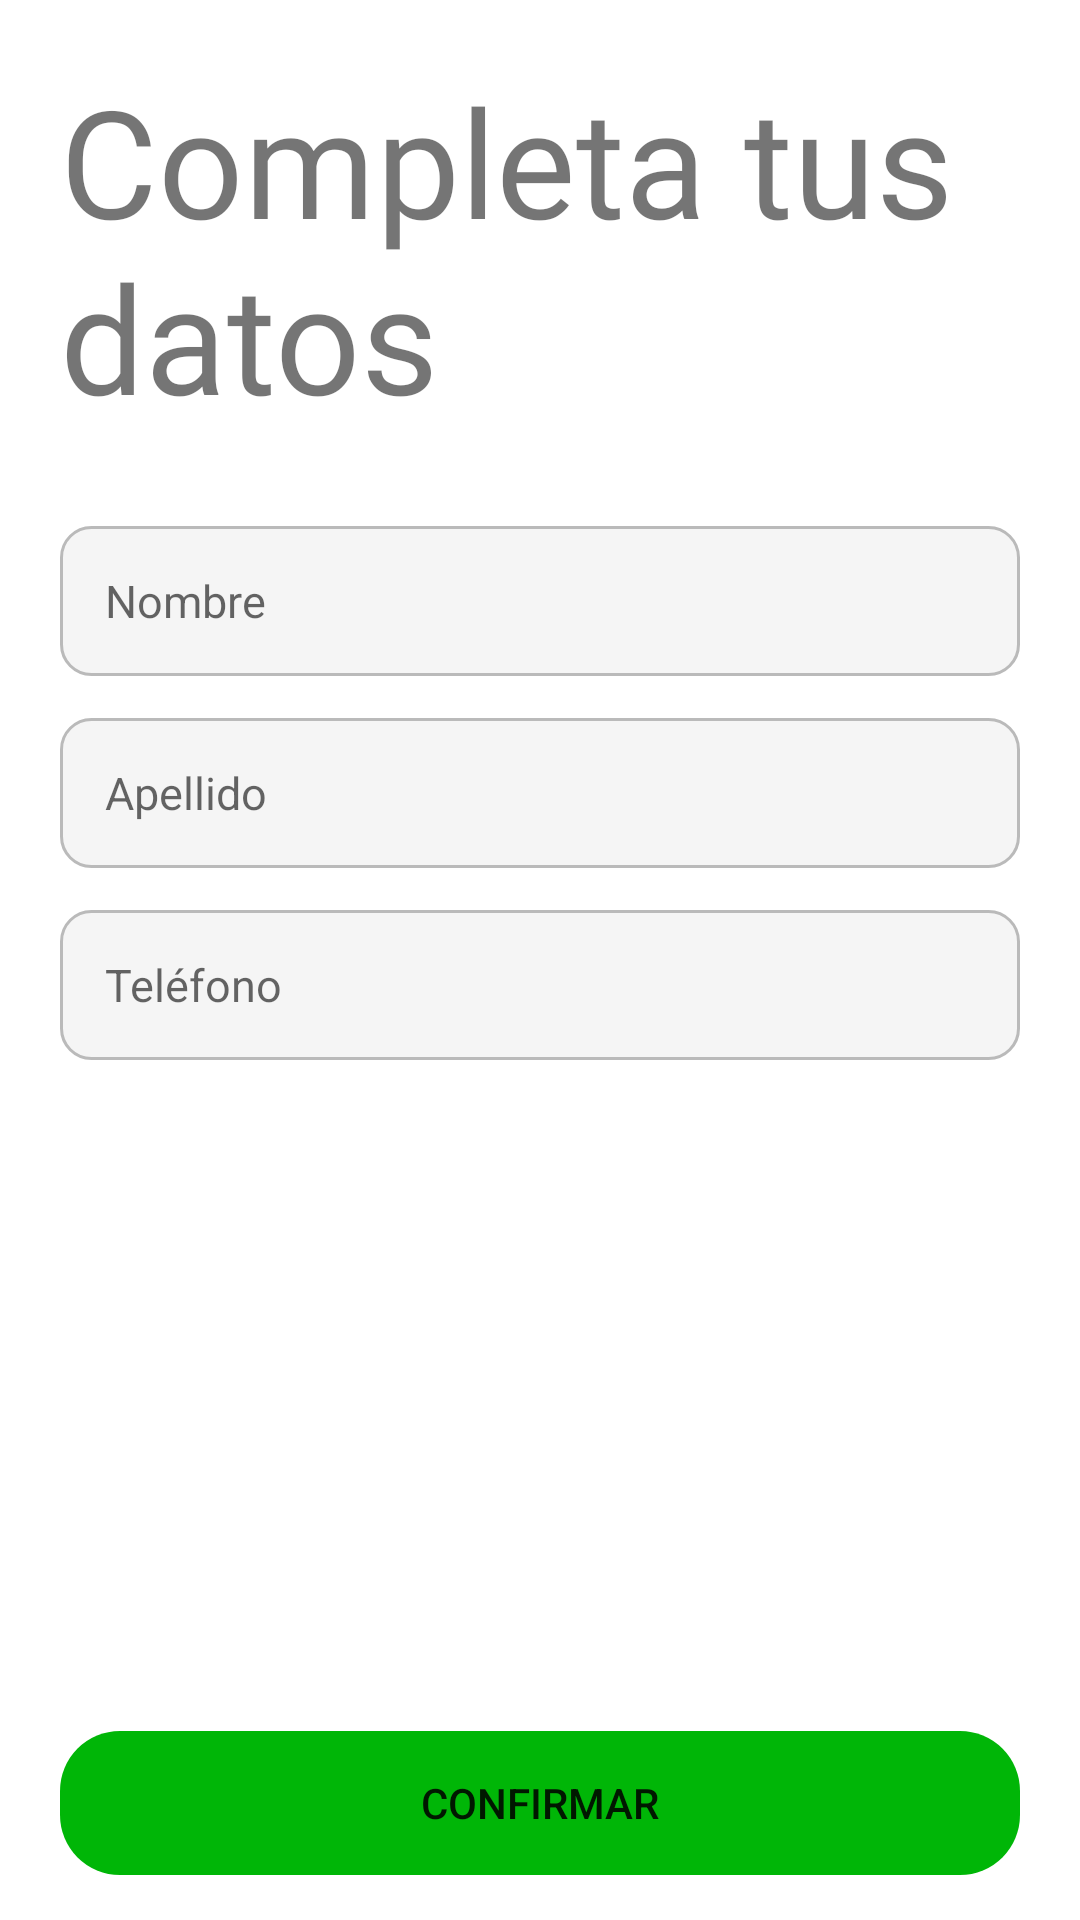

Layout XML and referenced resources for this Android screen:
<!-- AndroidManifest.xml: application theme Theme.LoginMVVM -->
<!-- res/layout/fragment_complete_profile.xml -->
<?xml version="1.0" encoding="utf-8"?>
<androidx.constraintlayout.widget.ConstraintLayout
    xmlns:android="http://schemas.android.com/apk/res/android"
    xmlns:tools="http://schemas.android.com/tools"
    android:layout_width="match_parent"
    android:layout_height="match_parent"
    xmlns:app="http://schemas.android.com/apk/res-auto"
    tools:context=".ui.view.fragments.CompleteProfileFragment">

    <androidx.core.widget.NestedScrollView
        android:layout_width="match_parent"
        android:layout_height="0dp"
        app:layout_constraintBottom_toTopOf="@id/btn_confirm"
        app:layout_constraintTop_toTopOf="parent"
        android:layout_marginBottom="5dp"
        >


        <LinearLayout
            android:layout_width="match_parent"
            android:layout_height="wrap_content"
            android:orientation="vertical"
            android:layout_marginVertical="20dp"
            >

            <TextView
                android:id="@+id/txt_login"
                android:layout_width="wrap_content"
                android:layout_height="wrap_content"
                android:text="Completa tus datos"
                android:textSize="50sp"
                android:fontFamily="@font/indigo_daisy"
                app:layout_constraintStart_toStartOf="parent"
                android:layout_marginHorizontal="20dp"
                android:layout_gravity="center"
                android:layout_marginBottom="30dp"
                />



            <EditText
                android:id="@+id/et_nombre"
                android:layout_width="match_parent"
                android:layout_height="50dp"
                android:hint="Nombre"
                android:layout_marginHorizontal="20dp"
                android:inputType="text"
                android:textSize="15sp"
                android:background="@drawable/edittext_custom"
                android:padding="15dp"
                />

            <EditText
                android:id="@+id/et_apellido"
                android:layout_width="match_parent"
                android:layout_height="50dp"
                android:hint="Apellido"
                android:layout_marginHorizontal="20dp"
                android:inputType="text"
                android:textSize="15sp"
                android:background="@drawable/edittext_custom"
                android:padding="15dp"
                android:layout_marginTop="14dp"/>



            <EditText
                android:id="@+id/et_phone"
                android:layout_width="match_parent"
                android:layout_height="50dp"
                android:hint="Teléfono"
                android:layout_marginHorizontal="20dp"
                android:inputType="phone"
                android:textSize="15sp"
                android:background="@drawable/edittext_custom"
                android:padding="15dp"
                android:layout_marginTop="14dp"/>



        </LinearLayout>


    </androidx.core.widget.NestedScrollView>





    <Button
        android:id="@+id/btn_confirm"
        android:layout_width="match_parent"
        android:layout_height="wrap_content"
        android:layout_marginHorizontal="20dp"
        android:text="CONFIRMAR"
        app:layout_constraintBottom_toBottomOf="parent"
        android:backgroundTint="@color/green"
        android:background="@drawable/rounded_button"
        android:layout_marginBottom="15dp"
        />

</androidx.constraintlayout.widget.ConstraintLayout>
<!-- resources referenced by this layout -->
<resources>
  <color name="green">#00B607</color>
  <!-- drawable edittext_custom (drawable) -->
  <?xml version="1.0" encoding="utf-8"?>
  <shape xmlns:android="http://schemas.android.com/apk/res/android"
      android:shape="rectangle"
      android:padding="10dp">
      <corners android:radius="10dp"/>
      <solid  android:color="@color/gray_light"/>
  
      <stroke android:width="1dp"
          android:color="@color/gray"/>
  </shape>
  <!-- drawable rounded_button (drawable) -->
  <?xml version="1.0" encoding="utf-8"?>
  <shape xmlns:android="http://schemas.android.com/apk/res/android"
      android:shape="rectangle"
      android:padding="10dp">
      <corners android:radius="20dp"/>
  </shape>
  <style name="Theme.LoginMVVM" parent="Theme.MaterialComponents.DayNight.NoActionBar">
          
          <item name="colorPrimary">@color/green</item>
          <item name="colorPrimaryVariant">@color/green_accent</item>
          <item name="colorOnPrimary">@color/white</item>
          
          <item name="colorSecondary">@color/gray_light</item>
          <item name="colorSecondaryVariant">@color/gray</item>
          <item name="colorOnSecondary">@color/black</item>
          
          <item name="android:statusBarColor" tools:targetApi="l">?attr/colorPrimaryVariant</item>
          
      </style>
  <color name="gray_light">#F5F5F5</color>
  <color name="gray">#BABABA</color>
  <color name="green_accent">#006E04</color>
  <color name="white">#FFFFFFFF</color>
  <color name="black">#FF000000</color>
</resources>
